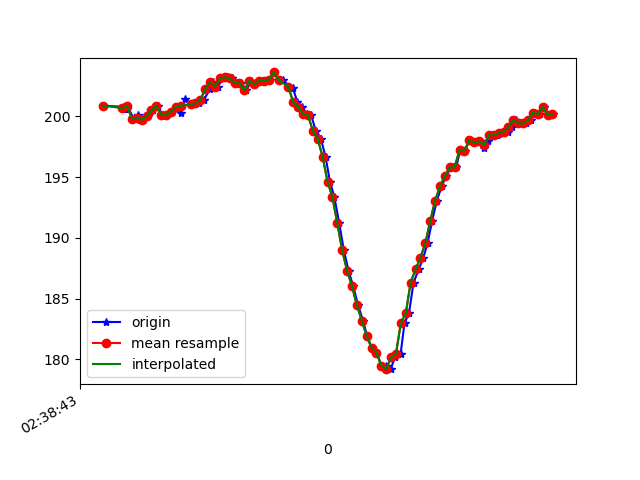

The data file committed next to this chart (first rows):
1617849523804, 545167389920109, 200.8789, -255.27344, -74.90234
1617849523886, 545167409118009, 200.8, -255.7, -74.02
1617849523888, 545167428346430, 200.8, -255.4, -74.51
1617849523891, 545167447544330, 200.8, -255.8, -73.93
1617849523894, 545167466620145, 200.6, -255.2, -73.93
1617849523896, 545167485634918, 200.6, -255.9, -73.54
1617849523898, 545167504832818, 200.6, -255.5, -74.32
1617849523900, 545167523786547, 200.9, -255.9, -74.61
1617849523928, 545167543045490, 199.8, -255.9, -74.32
1617849523947, 545167562487561, 200.1, -255.9, -74.61
1617849523955, 545167581715982, 199.7, -256, -74.22
1617849523967, 545167600913882, 199.7, -256.9, -74.51
1617849523986, 545167619867612, 200.0, -256.3, -73.63
1617849524006, 545167638943427, 200.5, -255.8, -73.34
1617849524025, 545167658019242, 200.9, -255.7, -73.54
1617849524043, 545167677095057, 200.1, -256.2, -74.51
1617849524064, 545167696170872, 200.1, -255.7, -73.54
1617849524083, 545167715216165, 200.4, -256.4, -74.02
1617849524108, 545167734200416, 200.8, -255.4, -72.85
1617849524120, 545167753398316, 200.3, -255.5, -73.83
1617849524139, 545167772443610, 201.5, -255.9, -74.9
1617849524160, 545167791458382, 201, -255.2, -73.63
1617849524177, 545167810473155, 201, -254.7, -72.95
1617849524196, 545167829548970, 201.1, -253.9, -73.24
1617849524215, 545167848624785, 201.4, -251.7, -72.27
1617849524239, 545167867639557, 202.2, -247.4, -70.41
1617849524253, 545167886806936, 202.8, -242.4, -66.31
1617849524272, 545167905760665, 202.4, -236.3, -62.5
1617849524291, 545167924836480, 203.1, -231.1, -56.84
1617849524314, 545167943881774, 203.2, -226.6, -49.51
1617849524330, 545167962866025, 203.1, -222.8, -43.55
1617849524348, 545167981911319, 202.7, -221.6, -35.16
1617849524368, 545168000895570, 202.7, -219.9, -27.15
1617849524388, 545168019971384, 202.1, -221.1, -21.39
1617849524409, 545168039321891, 202.9, -222.1, -14.65
1617849524425, 545168058306142, 202.6, -223.7, -9.863
1617849524444, 545168077320914, 202.9, -225.1, -7.129
1617849524464, 545168096427251, 202.9, -226.1, -7.129
1617849524485, 545168115350459, 203, -226.6, -5.762
1617849524503, 545168134456795, 203.6, -226.5, -5.469
1617849524520, 545168153502089, 203, -226.7, -4.59
1617849524539, 545168172516861, 203, -227.1, -3.516
1617849524562, 545168191592676, 202.4, -226.9, -4.59
1617849524578, 545168211004225, 202.3, -226.4, -4.297
1617849524597, 545168229744306, 201.2, -227.1, -5.371
1617849524615, 545168248759078, 200.8, -226.8, -4.688
1617849524635, 545168267712808, 200.2, -226, -4.883
1617849524653, 545168286788623, 200.1, -224.8, -6.445
1617849524672, 545168305803395, 198.8, -224.4, -7.031
1617849524693, 545168324879210, 198.1, -224.4, -7.324
1617849524712, 545168343955025, 196.7, -223.2, -7.031
1617849524730, 545168362939276, 194.6, -223.8, -8.594
1617849524748, 545168382015091, 193.4, -222.9, -8.496
1617849524768, 545168401090906, 191.2, -222.9, -9.961
1617849524787, 545168420136199, 189, -222.5, -9.961
1617849524806, 545168439181493, 187.3, -222.3, -11.33
1617849524825, 545168458257308, 186, -222.1, -11.91
1617849524845, 545168477302602, 184.5, -222.3, -13.77
1617849524865, 545168496347895, 183.2, -221.7, -16.8
1617849524882, 545168515301625, 181.9, -221.4, -19.34
1617849524901, 545168534346919, 181, -220.7, -20.9
... 39 more rows
